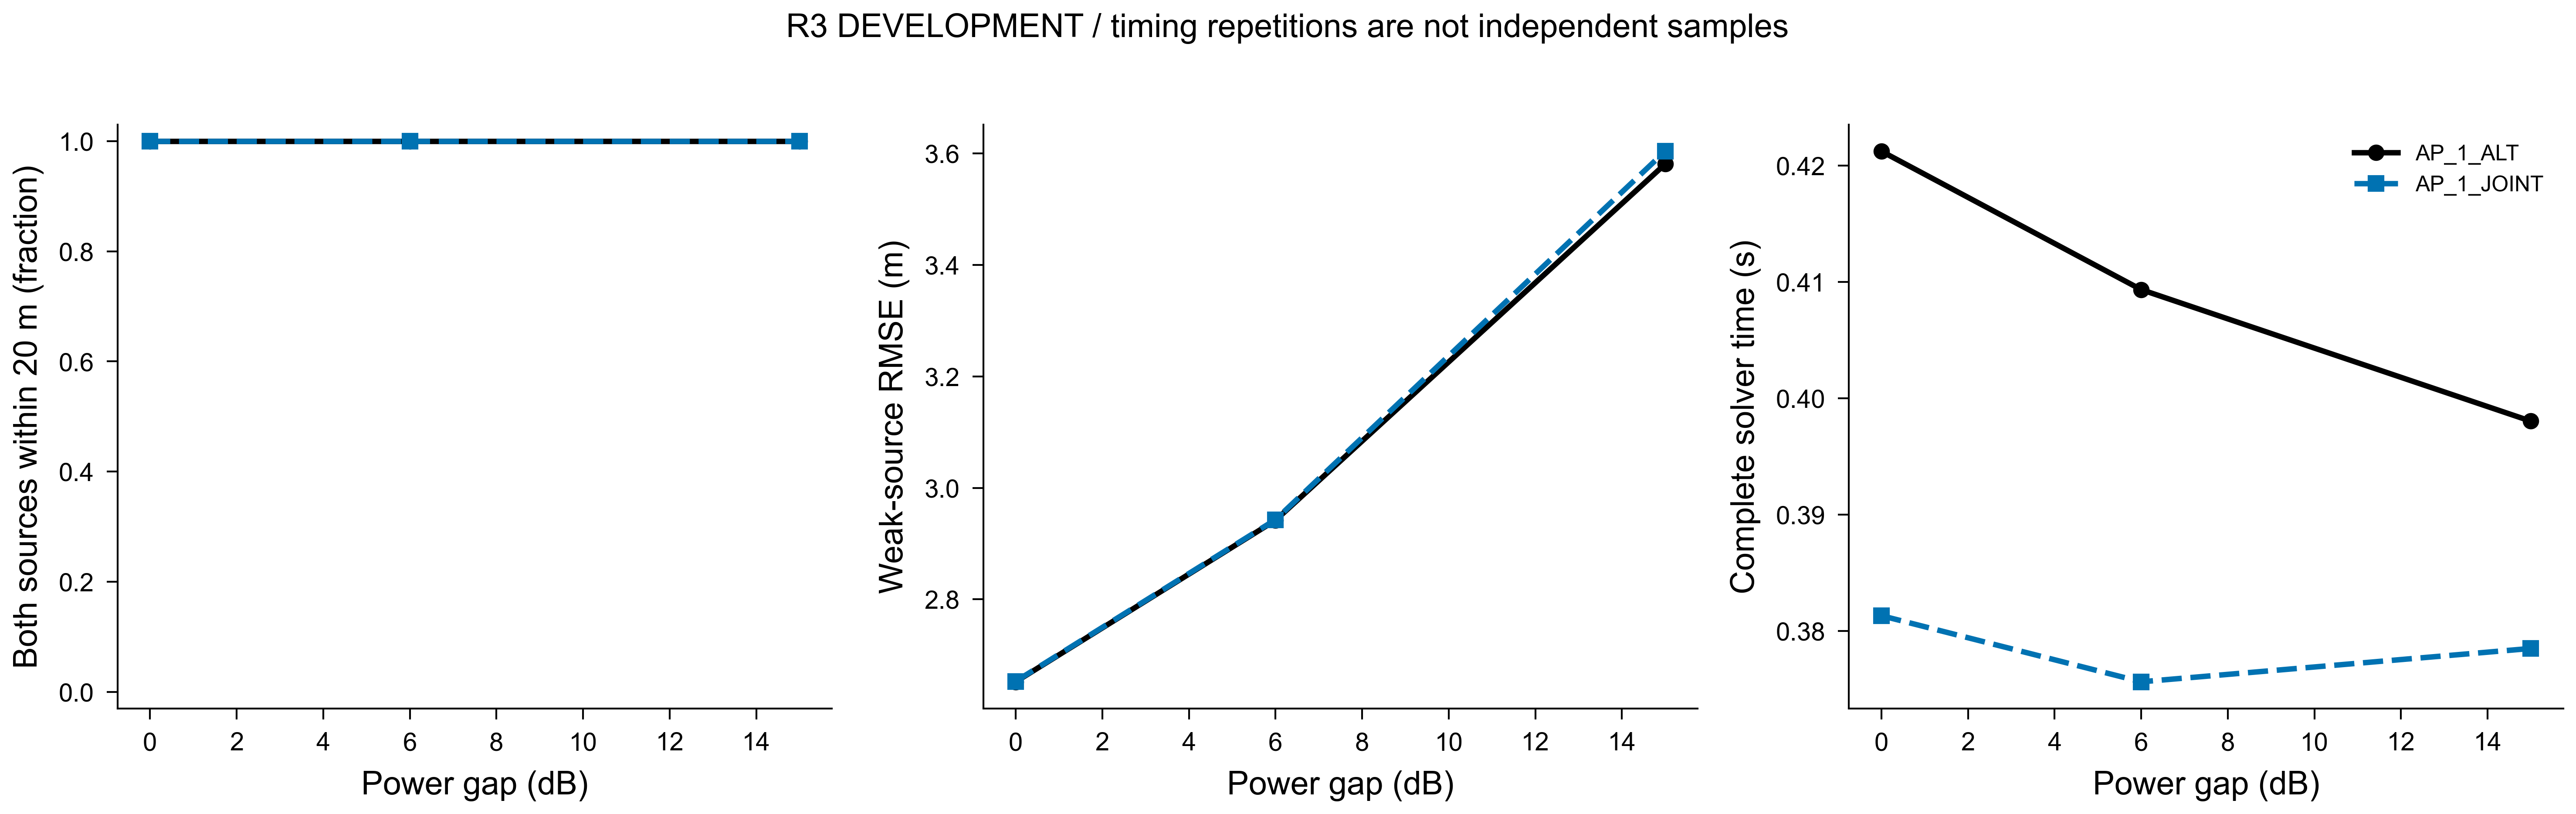

The file beside this chart, header and first rows:
method, gap_db, n, both_count, strong20, weak20, both20, gospa_m, seconds, wall_solver_seconds, recording_seconds, certificate_seconds, precision_met, count_joint_evaluations, count_gradient_calls, strong_rmse_m, strong_p95_m, weak_rmse_m, weak_p95_m, both20_ci95
AP_1_ALT, 0, 8, 8, 1.0, 1.0, 1.0, 2.52, 0.4197, 0.4212, 0.001504, 8.412476745434105e-06, 1.0, 44.25, 42.25, 1.628, 3.117, 2.652, 4.548, [1.0, 1.0]
AP_1_ALT, 6, 8, 8, 1.0, 1.0, 1.0, 2.48, 0.408, 0.4093, 0.001302, 7.712500519119203e-06, 1.0, 39.25, 37.25, 1.017, 1.929, 2.942, 5.066, [1.0, 1.0]
AP_1_ALT, 15, 8, 8, 1.0, 1.0, 1.0, 2.829, 0.3969, 0.398, 0.001148, 7.975009793881327e-06, 1.0, 36.12, 34.12, 0.5791, 1.169, 3.581, 5.961, [1.0, 1.0]
AP_1_JOINT, 0, 8, 8, 1.0, 1.0, 1.0, 2.52, 0.3805, 0.3813, 0.0007928, 8.162496669683605e-06, 1.0, 29.38, 27.38, 1.629, 3.118, 2.653, 4.55, [1.0, 1.0]
AP_1_JOINT, 6, 8, 8, 1.0, 1.0, 1.0, 2.481, 0.3748, 0.3756, 0.00079, 7.537499186582863e-06, 1.0, 27.62, 25.62, 1.017, 1.929, 2.943, 5.069, [1.0, 1.0]
AP_1_JOINT, 15, 8, 8, 1.0, 1.0, 1.0, 2.843, 0.3777, 0.3785, 0.0007906, 7.675000233575702e-06, 1.0, 29.38, 27.38, 0.5791, 1.169, 3.604, 6.003, [1.0, 1.0]
